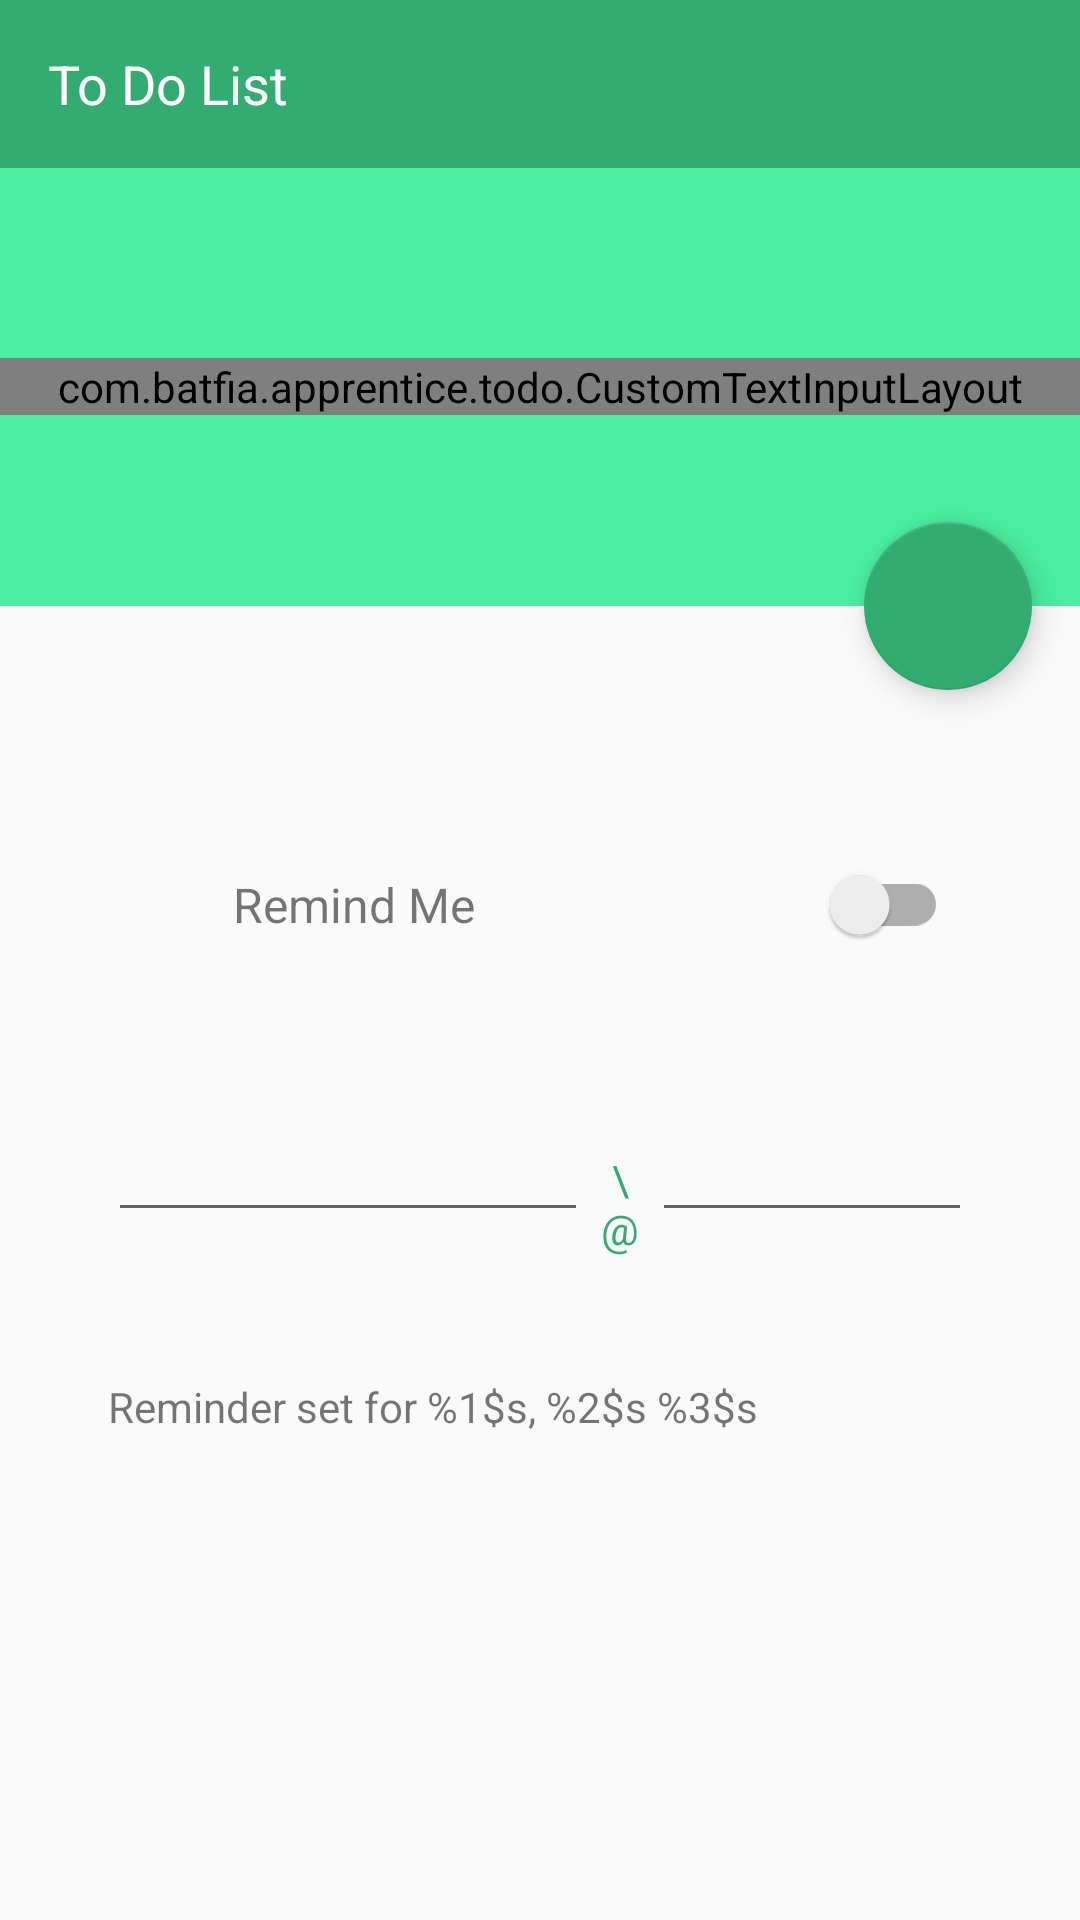

Layout XML and referenced resources for this Android screen:
<!-- AndroidManifest.xml: application theme AppTheme -->
<!-- res/layout/activity_add_todo.xml -->
<LinearLayout
    xmlns:android="http://schemas.android.com/apk/res/android"
    xmlns:app="http://schemas.android.com/apk/res-auto"
    android:animateLayoutChanges="true"
    android:layout_height="match_parent"
    android:orientation="vertical"
    android:layout_width="match_parent"
    >
    <include layout="@layout/base_toolbar"/>

    <android.support.design.widget.CoordinatorLayout
        android:layout_height="match_parent"
        android:layout_width="match_parent"
        >

        <LinearLayout
            android:orientation="vertical"
            android:layout_width="match_parent"
            android:layout_height="match_parent">

            <LinearLayout
                android:orientation="vertical"
                android:background="@color/colorPrimaryLight"
                android:id="@+id/editTextParentLinearLayout"
                android:gravity="center"
                android:layout_weight=".5"
                android:layout_width="match_parent"
                android:layout_height="0dp">


                <com.batfia.apprentice.todo.CustomTextInputLayout
                    app:hintTextAppearance="@style/FloatingLabelTextAppearance"
                    android:id="@+id/toDoCustomTextInput"
                    android:gravity="center"
                    android:layout_width="match_parent"
                    android:layout_height="wrap_content"
                    >
                    <EditText
                        android:id="@+id/userToDoEditText"
                        android:hint="@string/title"
                        android:lines="2"
                        android:inputType="textAutoCorrect|textCapSentences"
                        android:maxLines="3"
                        android:textColor="@color/icons"
                        android:gravity="start|bottom"
                        android:layout_marginRight="32dp"
                        android:layout_marginLeft="32dp"
                        android:layout_width="match_parent"
                        android:layout_height="wrap_content" />

                </com.batfia.apprentice.todo.CustomTextInputLayout>

            </LinearLayout>
            <LinearLayout
                android:id="@+id/todoReminderAndDateContainerLayout"
                android:layout_weight="1.5"
                android:layout_width="match_parent"
                android:orientation="vertical"
                android:layout_height="0dp">


                <LinearLayout
                    android:orientation="horizontal"
                    android:layout_weight=".5"
                    android:gravity="center"
                    android:layout_marginTop="32dp"
                    android:layout_marginLeft="36dp"
                    android:layout_marginRight="36dp"
                    android:layout_width="match_parent"
                    android:layout_height="0dp">

                    <ImageButton
                        android:layout_weight=".4"
                        android:background="@android:color/transparent"
                        android:id="@+id/userToDoReminderIconImageButton"
                        android:padding="8dp"
                        android:src="@drawable/ic_add_alarm_grey_200_24dp"
                        android:layout_width="0dp"
                        android:layout_height="wrap_content" />

                    <TextView
                        android:gravity="start"
                        android:paddingLeft="8dp"
                        android:paddingRight="8dp"
                        android:paddingTop="8dp"
                        android:paddingBottom="8dp"
                        android:id="@+id/userToDoRemindMeTextView"
                        android:text="@string/remind_me"
                        android:textSize="16sp"
                        android:textColor="@color/secondary_text"
                        android:layout_weight="2"
                        android:layout_width="0dp"
                        android:layout_height="wrap_content" />

                    <android.support.v7.widget.SwitchCompat
                        android:id="@+id/toDoHasDateSwitchCompat"
                        android:layout_gravity="center"
                        android:padding="8dp"
                        android:gravity="center"
                        android:layout_weight="1"
                        android:layout_width="0dp"
                        android:layout_height="wrap_content" />

                </LinearLayout>

                <LinearLayout
                    android:id="@+id/toDoEnterDateLinearLayout"
                    android:animateLayoutChanges="true"
                    android:layout_weight="1"
                    android:layout_width="match_parent"
                    android:layout_marginLeft="36dp"
                    android:layout_marginRight="36dp"
                    android:gravity="center"
                    android:orientation="vertical"
                    android:layout_height="0dp">

                    <LinearLayout

                        android:layout_width="match_parent"
                        android:gravity="top"
                        android:layout_weight="1"
                        android:layout_height="0dp">


                        <EditText
                            android:id="@+id/newTodoDateEditText"
                            android:editable="false"
                            android:gravity="center"
                            android:textIsSelectable="false"
                            android:focusable="false"
                            android:focusableInTouchMode="false"
                            android:layout_weight="1.5"
                            android:layout_width="0dp"
                            android:layout_height="wrap_content" />
                        <TextView
                            android:text="\@"
                            android:padding="4dp"
                            android:textColor="?attr/colorAccent"
                            android:gravity="center"
                            android:layout_weight=".2"
                            android:layout_width="0dp"
                            android:layout_height="wrap_content" />
                        <EditText
                            android:id="@+id/newTodoTimeEditText"
                            android:focusable="false"
                            android:focusableInTouchMode="false"
                            android:gravity="center"
                            android:textIsSelectable="false"
                            android:editable="false"
                            android:layout_weight="1"
                            android:layout_width="0dp"
                            android:layout_height="wrap_content" />



                    </LinearLayout>

                    <TextView
                        android:layout_weight="2"
                        android:id="@+id/newToDoDateTimeReminderTextView"
                        android:textSize="14sp"
                        android:gravity="start"
                        android:text="@string/remind_date_and_time"
                        android:textColor="@color/secondary_text"
                        android:layout_width="match_parent"
                        android:layout_height="0dp" />

                </LinearLayout>


            </LinearLayout>

        </LinearLayout>

        <android.support.design.widget.FloatingActionButton
            android:id="@+id/makeToDoFloatingActionButton"
            android:layout_marginEnd="16dp"
            android:layout_marginRight="16dp"
            android:src="@drawable/ic_done_white_24dp"
            android:layout_height="wrap_content"
            app:layout_anchor="@id/editTextParentLinearLayout"
            app:layout_anchorGravity="bottom|right"
            app:fabSize="normal"
            android:layout_width="wrap_content"
            />
    </android.support.design.widget.CoordinatorLayout>
</LinearLayout>
<!-- res/layout/base_toolbar.xml (included above) -->
<?xml version="1.0" encoding="utf-8"?>
<android.support.v7.widget.Toolbar
    xmlns:tools="http://schemas.android.com/tools"
    tools:ignore="MissingPrefix"
    xmlns:android="http://schemas.android.com/apk/res/android"
    android:id="@+id/toolbar"
    android:minHeight="?attr/actionBarSize"
    android:background="?attr/colorPrimary"
    android:layout_width="match_parent"
    android:layout_height="wrap_content">

    <TextView
        android:id="@+id/title"
        android:layout_width="wrap_content"
        android:layout_height="wrap_content"
        android:layout_marginLeft="16dp"
        android:layout_marginStart="16dp"
        android:maxLines="1"
        android:text="To Do List"
        android:layout_gravity="start|center_vertical"
        android:textColor="@color/white"
        android:textSize="@dimen/large_text" />

</android.support.v7.widget.Toolbar>
<!-- resources referenced by this layout -->
<resources>
  <color name="colorPrimaryLight">#4aef9f</color>
  <color name="icons">#FFFFFF</color>
  <color name="secondary_text">#89000000</color>
  <color name="white">#ffffff</color>
  <dimen name="large_text">18sp</dimen>
  <string name="remind_date_and_time">Reminder set for %1$s, %2$s %3$s</string>
  <string name="remind_me">Remind Me</string>
  <string name="title">Title</string>
  <style name="FloatingLabelTextAppearance" parent="TextAppearance.AppCompat">
          <item name="android:textColor">@android:color/white</item>
      </style>
  <style name="AppTheme" parent="Theme.AppCompat.Light.NoActionBar">
          <item name="colorPrimary">@color/main_color</item>
          <item name="colorPrimaryDark">@color/main_color_dark</item>
          <item name="colorAccent">@color/main_color</item>
          <item name="fabColor">@drawable/fab</item>
          <item name="emptyIcon">@drawable/ic_empty_categories</item>
      </style>
  <color name="main_color">#33ac71</color>
  <color name="main_color_dark">#247950</color>
</resources>
